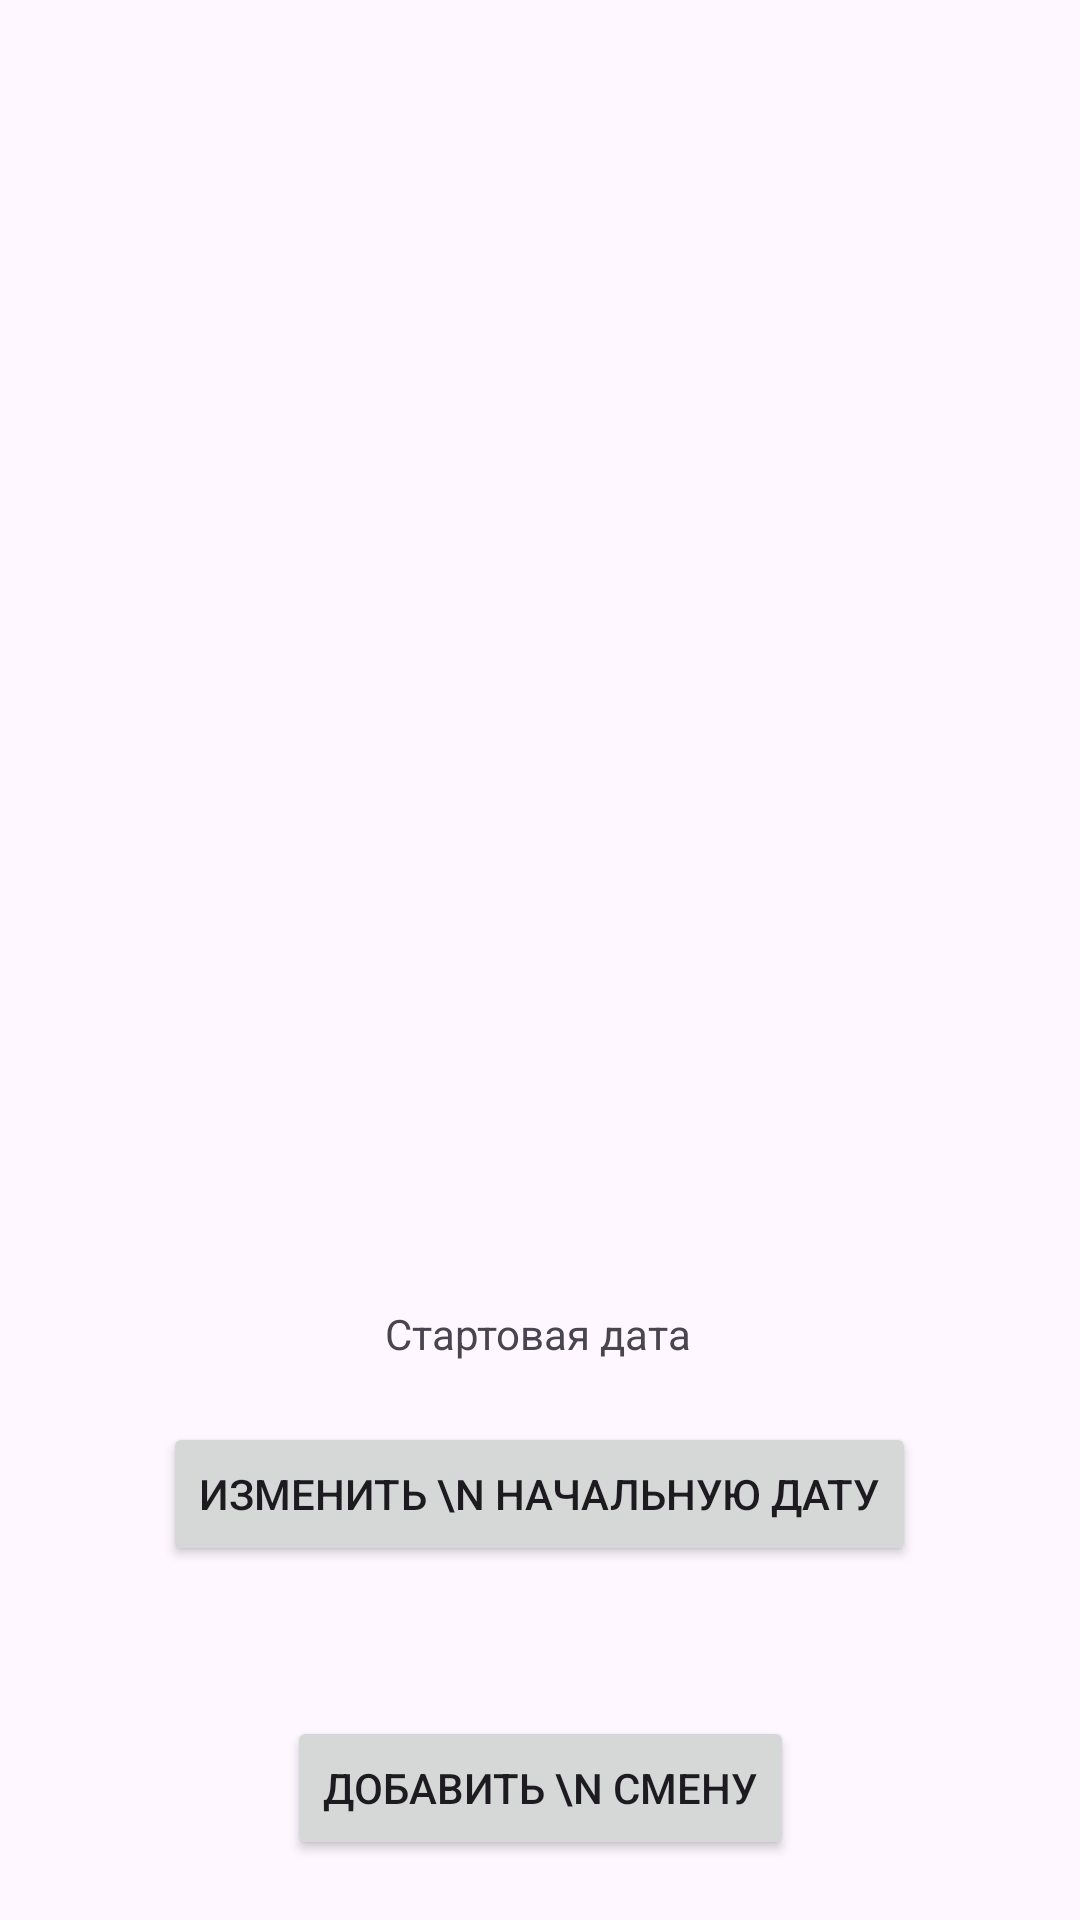

Produce the Android XML layout that renders to this screen, including the resource entries it uses.
<!-- AndroidManifest.xml: application theme Theme.NewTryOfShiftAppMvvm -->
<!-- res/layout/activity_change_shedule.xml -->
<?xml version="1.0" encoding="utf-8"?>
<androidx.constraintlayout.widget.ConstraintLayout xmlns:android="http://schemas.android.com/apk/res/android"
    xmlns:app="http://schemas.android.com/apk/res-auto"
    xmlns:tools="http://schemas.android.com/tools"
    android:layout_width="match_parent"
    android:layout_height="match_parent"
    tools:context=".ChangeShedule">

    <androidx.recyclerview.widget.RecyclerView
        android:id="@+id/rcViewListOfShifts"
        android:layout_width="0dp"
        android:layout_height="0dp"
        android:layout_marginTop="30dp"
        android:layout_marginBottom="30dp"
        app:layout_constraintBottom_toTopOf="@+id/start_date_view"
        app:layout_constraintEnd_toEndOf="parent"
        app:layout_constraintHorizontal_bias="0.0"
        app:layout_constraintStart_toStartOf="parent"
        app:layout_constraintTop_toTopOf="parent" />

    <TextView
        android:id="@+id/start_date_view"
        android:layout_width="wrap_content"
        android:layout_height="wrap_content"
        android:layout_marginBottom="20dp"
        android:text="Стартовая дата"
        app:layout_constraintBottom_toTopOf="@+id/change_start_date_button"
        app:layout_constraintEnd_toEndOf="parent"
        app:layout_constraintHorizontal_bias="0.498"
        app:layout_constraintStart_toStartOf="parent" />

    <Button
        android:id="@+id/change_start_date_button"
        android:layout_width="wrap_content"
        android:layout_height="wrap_content"
        android:layout_marginBottom="50dp"
        android:text="Изменить \n начальную дату"
        app:layout_constraintBottom_toTopOf="@+id/add_shift_button"
        app:layout_constraintEnd_toEndOf="parent"
        app:layout_constraintHorizontal_bias="0.498"
        app:layout_constraintStart_toStartOf="parent" />

    <Button
        android:id="@+id/add_shift_button"
        android:layout_width="wrap_content"
        android:layout_height="wrap_content"
        android:layout_marginBottom="20dp"
        android:text="Добавить \n смену"
        app:layout_constraintBottom_toBottomOf="parent"
        app:layout_constraintEnd_toEndOf="parent"
        app:layout_constraintStart_toStartOf="parent" />
</androidx.constraintlayout.widget.ConstraintLayout>
<!-- resources referenced by this layout -->
<resources>
  <style name="Theme.NewTryOfShiftAppMvvm" parent="Base.Theme.NewTryOfShiftAppMvvm" />
  <style name="Base.Theme.NewTryOfShiftAppMvvm" parent="Theme.Material3.DayNight.NoActionBar">
          
          
      </style>
</resources>
